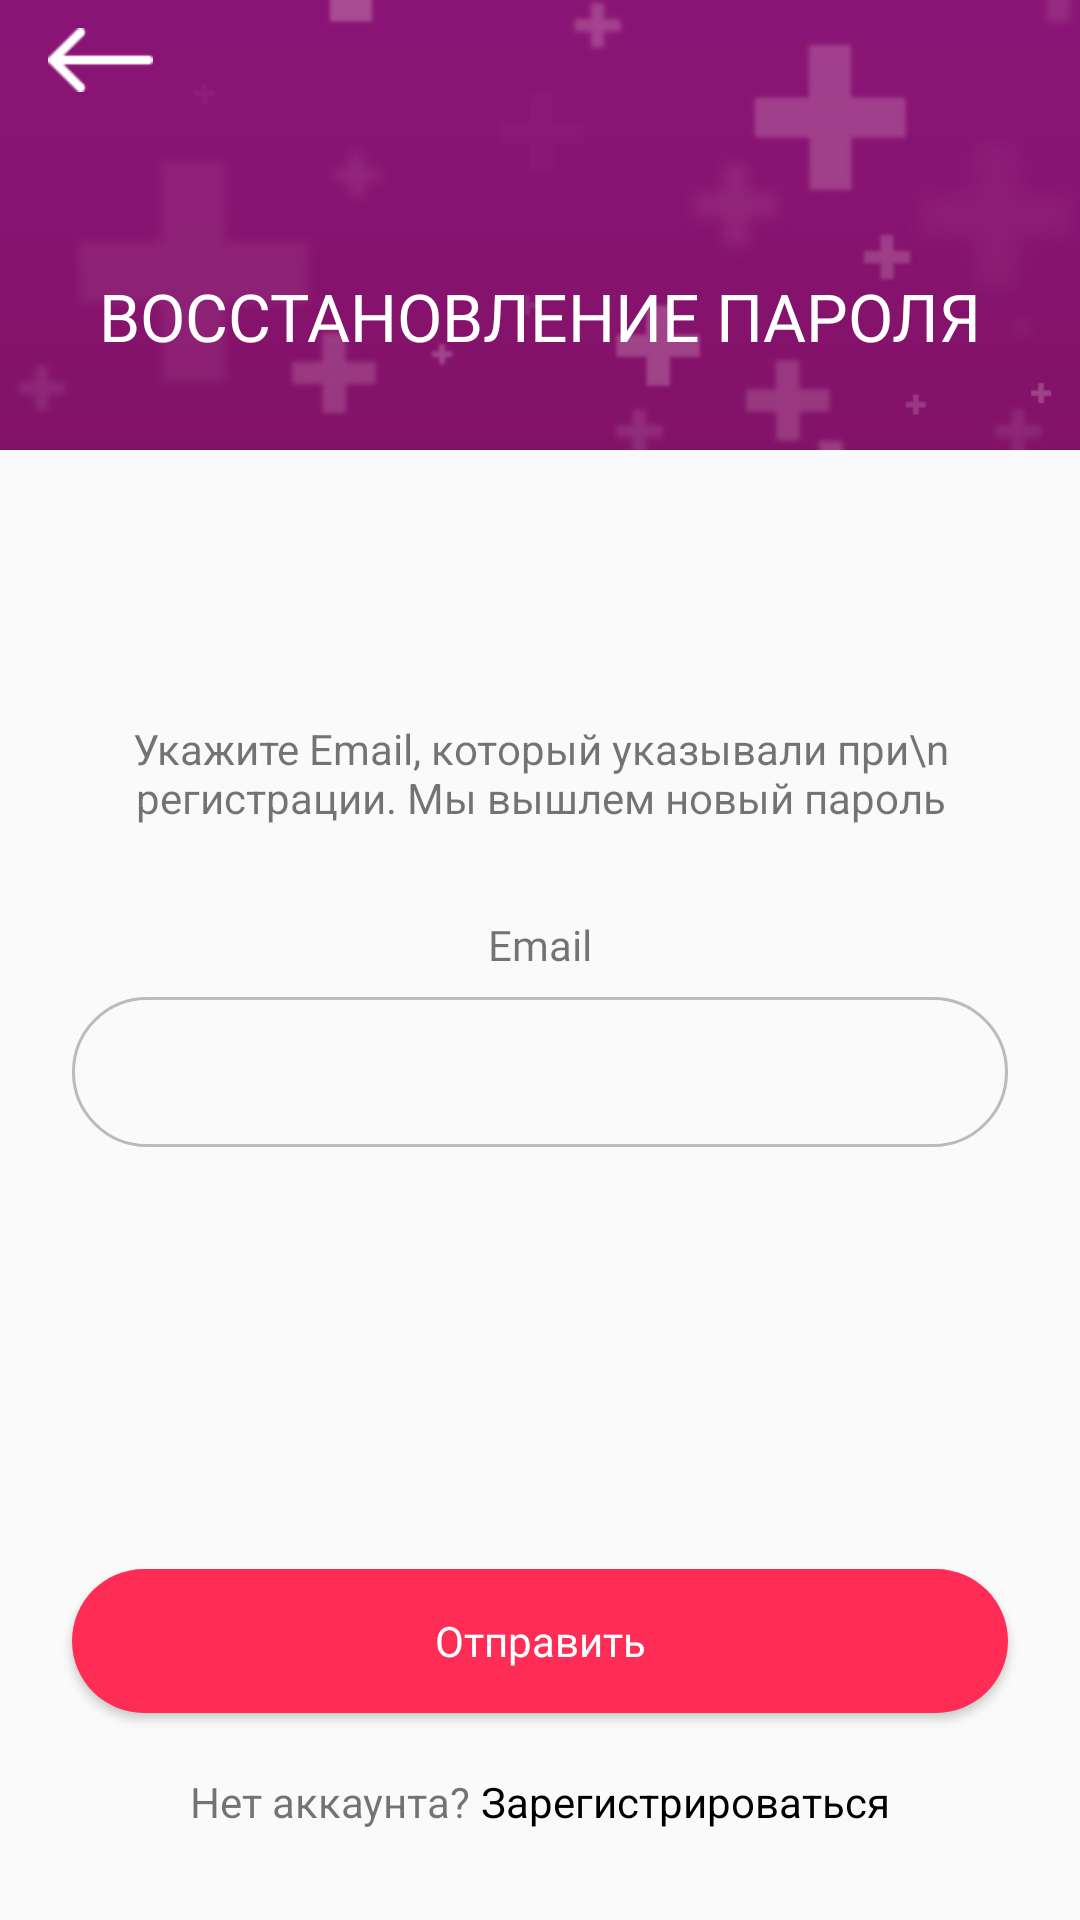

Layout XML and referenced resources for this Android screen:
<!-- AndroidManifest.xml: application theme AppTheme -->
<!-- res/layout/activity_restore_password.xml -->
<?xml version="1.0" encoding="utf-8"?>
<android.support.v4.widget.NestedScrollView
    xmlns:android="http://schemas.android.com/apk/res/android"
    xmlns:app="http://schemas.android.com/apk/res-auto"
    android:layout_width="match_parent"
    android:fillViewport="true"
    android:layout_height="match_parent">

    <android.support.constraint.ConstraintLayout
        android:layout_width="match_parent"
        android:layout_height="match_parent"
        android:focusable="true"
        android:fillViewport="true"
        android:focusableInTouchMode="true"
        android:paddingBottom="30dp">

        <android.support.constraint.ConstraintLayout
            android:id="@+id/constraintLayout"
            android:layout_width="0dp"
            android:layout_height="150dp"
            android:background="@color/colorPrimaryDark"
            android:orientation="vertical"
            app:layout_constraintEnd_toEndOf="parent"
            app:layout_constraintStart_toStartOf="parent"
            app:layout_constraintTop_toTopOf="parent">

            <ImageView
                android:layout_width="match_parent"
                android:layout_height="match_parent"
                android:scaleType="centerCrop"
                android:src="@drawable/bg1" />

            <ImageView
                android:id="@+id/restore_back_btn"
                android:layout_width="35dp"
                android:layout_height="wrap_content"
                android:layout_marginTop="5dp"
                android:layout_marginStart="16dp"
                android:src="@drawable/arrow_back"
                app:layout_constraintStart_toStartOf="parent"
                app:layout_constraintTop_toTopOf="parent" />

            <TextView
                android:id="@+id/textView3"
                android:layout_width="wrap_content"
                android:layout_height="wrap_content"
                android:layout_marginBottom="30dp"
                android:fontFamily="@font/new_font"
                android:text="ВОССТАНОВЛЕНИЕ ПАРОЛЯ"
                android:textColor="#fff"
                android:textSize="22sp"
                app:layout_constraintBottom_toBottomOf="parent"
                app:layout_constraintEnd_toEndOf="parent"
                app:layout_constraintStart_toStartOf="parent" />
        </android.support.constraint.ConstraintLayout>


        <TextView
            android:id="@+id/textView"
            android:layout_width="match_parent"
            android:layout_height="wrap_content"
            android:layout_marginEnd="24dp"
            android:layout_marginStart="24dp"
            android:layout_marginTop="90dp"
            android:text="Укажите Email, который указывали при\n регистрации. Мы вышлем новый пароль"
            android:textAlignment="center"
            app:layout_constraintEnd_toEndOf="parent"
            app:layout_constraintStart_toStartOf="parent"
            app:layout_constraintTop_toBottomOf="@id/constraintLayout" />


        <TextView
            android:id="@+id/textView2"
            android:layout_width="wrap_content"
            android:layout_height="wrap_content"
            android:layout_marginEnd="8dp"
            android:layout_marginStart="8dp"
            android:fontFamily="@font/new_font"
            android:layout_marginTop="30dp"
            android:text="Email"
            app:layout_constraintEnd_toEndOf="parent"
            app:layout_constraintStart_toStartOf="parent"
            app:layout_constraintTop_toBottomOf="@+id/textView" />

        <EditText
            android:id="@+id/et_restore_email"
            android:layout_width="0dp"
            android:layout_height="50dp"
            android:layout_marginEnd="24dp"
            android:layout_marginStart="24dp"
            android:layout_marginTop="8dp"
            android:paddingLeft="20dp"
            android:paddingRight="20dp"
            android:paddingTop="8dp"
            android:textSize="20sp"
            android:paddingBottom="10dp"
            android:textAlignment="center"
            android:fontFamily="@font/new_font"
            android:background="@drawable/edittext_bg"
            android:ems="10"
            android:inputType="textEmailAddress"
            app:layout_constraintEnd_toEndOf="parent"
            app:layout_constraintStart_toStartOf="parent"
            app:layout_constraintTop_toBottomOf="@+id/textView2" />

        <Button
            android:id="@+id/send_email_restore"
            android:layout_width="match_parent"
            android:layout_height="wrap_content"
            android:layout_marginEnd="24dp"
            android:layout_marginStart="24dp"
            android:layout_marginBottom="20dp"
            android:background="@drawable/btn_circle"
            android:fontFamily="@font/new_font"
            android:text="Отправить"
            android:textAllCaps="false"
            android:textColor="#fff"
            app:layout_constraintEnd_toEndOf="parent"
            app:layout_constraintStart_toStartOf="parent"
            app:layout_constraintBottom_toTopOf="@+id/linear_layout2" />

        <LinearLayout
            android:id="@+id/linear_layout2"
            android:layout_width="wrap_content"
            android:layout_height="wrap_content"
            android:layout_marginEnd="24dp"
            android:layout_marginStart="24dp"
            android:orientation="horizontal"
            android:gravity="center"
            android:layout_marginTop="20dp"
            app:layout_constraintBottom_toBottomOf="parent"
            app:layout_constraintEnd_toEndOf="parent"
            app:layout_constraintStart_toStartOf="parent">

            <TextView
                android:layout_width="wrap_content"
                android:layout_height="wrap_content"
                android:text="Нет аккаунта? "/>

            <TextView
                android:id="@+id/register_btn_restore"
                android:layout_width="wrap_content"
                android:layout_height="wrap_content"
                android:textColor="#000"
                android:text="Зарегистрироваться"/>

        </LinearLayout>

    </android.support.constraint.ConstraintLayout>

</android.support.v4.widget.NestedScrollView>
<!-- resources referenced by this layout -->
<resources>
  <color name="colorPrimaryDark">#8c1476</color>
  <!-- drawable arrow_back: png bitmap (drawable, 485 bytes) -->
  <!-- drawable bg1: jpg bitmap (drawable, 27359 bytes) -->
  <!-- drawable btn_circle (drawable) -->
  <?xml version="1.0" encoding="utf-8"?>
  <shape xmlns:android="http://schemas.android.com/apk/res/android"
      android:shape="rectangle">
  
  <solid
      android:color="#ff2d55"/>
  <corners android:radius="30dp" />
  </shape>
  <!-- drawable edittext_bg (drawable) -->
  <?xml version="1.0" encoding="utf-8" ?>
  <shape xmlns:android="http://schemas.android.com/apk/res/android"
  
      android:thickness="0dp"
  
      android:shape="rectangle">
  
      <stroke android:width="1dp"
  
          android:color="#bbbbbb"/>
      <corners android:radius="30dp" />
  </shape>
  <style name="AppTheme" parent="Theme.AppCompat.Light.NoActionBar">
          
          <item name="colorPrimary">@color/colorPrimary</item>
          <item name="colorPrimaryDark">@color/colorPrimaryDark</item>
          <item name="colorAccent">@color/colorAccent</item>
      </style>
  <color name="colorPrimary">#3F51B5</color>
  <color name="colorAccent">#FF4081</color>
</resources>
